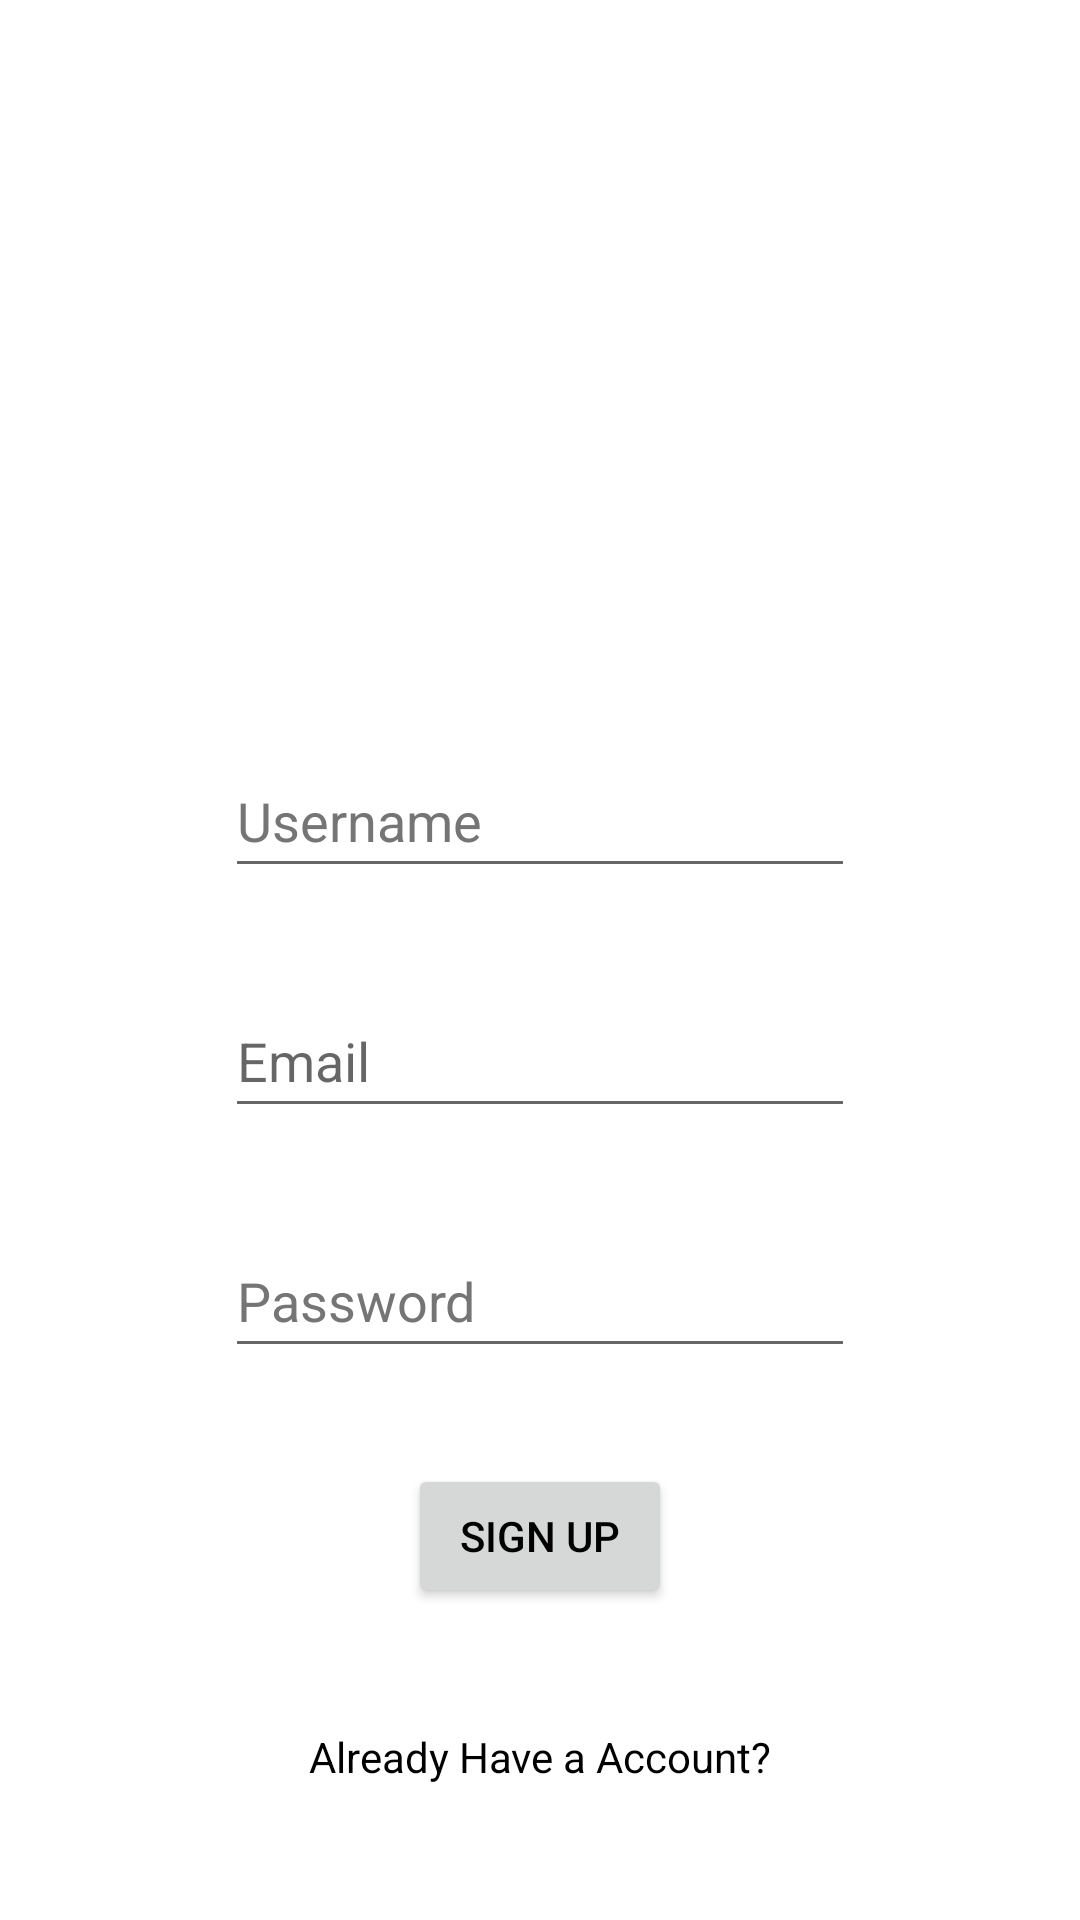

Write the Android layout XML for this screen, with the resource values it uses.
<!-- AndroidManifest.xml: application theme Theme.FiveMealsMobileProject -->
<!-- res/layout/activity_create_new_account.xml -->
<?xml version="1.0" encoding="utf-8"?>
<androidx.constraintlayout.widget.ConstraintLayout xmlns:android="http://schemas.android.com/apk/res/android"
    xmlns:app="http://schemas.android.com/apk/res-auto"
    xmlns:tools="http://schemas.android.com/tools"
    android:id="@+id/textViewLoginForgotPassword"
    android:layout_width="match_parent"
    android:layout_height="match_parent"
    tools:context=".login.CreateNewAccountActivity">

    <EditText
        android:id="@+id/editTextCreateAccountUsername"
        android:layout_width="wrap_content"
        android:layout_height="wrap_content"
        android:layout_marginTop="64dp"
        android:autofillHints=""
        android:ems="10"
        android:hint="@string/login_username_text"
        android:inputType="textPersonName"
        android:minHeight="48dp"
        android:textColorHint="#757575"
        app:layout_constraintEnd_toEndOf="parent"
        app:layout_constraintStart_toStartOf="parent"
        app:layout_constraintTop_toBottomOf="@+id/imageViewCreateAccountLogo" />

    <EditText
        android:id="@+id/editTextCreateAccountPassword"
        android:layout_width="wrap_content"
        android:layout_height="wrap_content"
        android:layout_marginTop="32dp"
        android:autofillHints=""
        android:ems="10"
        android:hint="@string/login_password_text"
        android:inputType="textPassword"
        android:minHeight="48dp"
        android:textColorHint="#757575"
        app:layout_constraintEnd_toEndOf="@+id/editTextCreateAccountEmail"
        app:layout_constraintStart_toStartOf="@+id/editTextCreateAccountEmail"
        app:layout_constraintTop_toBottomOf="@+id/editTextCreateAccountEmail" />

    <Button
        android:id="@+id/buttonCreateAccountSignUp"
        android:layout_width="wrap_content"
        android:layout_height="wrap_content"
        android:layout_marginTop="32dp"
        android:onClick="onSignUp"
        android:text="@string/sign_upCreateAccount"
        android:textColor="#000000"
        app:layout_constraintEnd_toEndOf="@+id/editTextCreateAccountPassword"
        app:layout_constraintStart_toStartOf="@+id/editTextCreateAccountPassword"
        app:layout_constraintTop_toBottomOf="@+id/editTextCreateAccountPassword" />


    <ImageView
        android:id="@+id/imageViewCreateAccountLogo"
        android:layout_width="120dp"
        android:layout_height="120dp"
        android:layout_marginTop="64dp"
        android:contentDescription="@string/todo"
        app:layout_constraintEnd_toEndOf="parent"
        app:layout_constraintStart_toStartOf="parent"
        app:layout_constraintTop_toTopOf="parent"
        app:srcCompat="@drawable/logofivemeals"
        tools:ignore="ImageContrastCheck"
        tools:srcCompat="@tools:sample/avatars" />

    <TextView
        android:id="@+id/textViewCreateAccountHaveAccount"
        android:layout_width="wrap_content"
        android:layout_height="48dp"
        android:layout_marginBottom="16dp"
        android:minHeight="48dp"
        android:onClick="onHaveAccountClicked"
        android:text="@string/already_have_a_accountCreateAccount"
        android:textColor="#000000"
        app:layout_constraintBottom_toBottomOf="parent"
        app:layout_constraintEnd_toEndOf="@+id/buttonCreateAccountSignUp"
        app:layout_constraintStart_toStartOf="@+id/buttonCreateAccountSignUp" />

    <EditText
        android:id="@+id/editTextCreateAccountEmail"
        android:layout_width="wrap_content"
        android:layout_height="wrap_content"
        android:layout_marginTop="32dp"
        android:autofillHints=""
        android:ems="10"
        android:hint="@string/emailCreateAccount"
        android:inputType="textWebEmailAddress|textEmailAddress|textEmailSubject"
        android:minHeight="48dp"
        app:layout_constraintEnd_toEndOf="@+id/editTextCreateAccountUsername"
        app:layout_constraintStart_toStartOf="@+id/editTextCreateAccountUsername"
        app:layout_constraintTop_toBottomOf="@+id/editTextCreateAccountUsername" />

</androidx.constraintlayout.widget.ConstraintLayout>
<!-- resources referenced by this layout -->
<resources>
  <string name="already_have_a_accountCreateAccount">Already Have a Account?</string>
  <string name="emailCreateAccount">Email</string>
  <string name="login_password_text">Password</string>
  <string name="login_username_text">Username</string>
  <string name="sign_upCreateAccount">Sign Up</string>
  <string name="todo">TODO</string>
  <style name="Theme.FiveMealsMobileProject" parent="Theme.MaterialComponents.DayNight.DarkActionBar">
          
          <item name="colorPrimary">#BBC310</item>
          <item name="colorPrimaryVariant">@color/purple_700</item>
          <item name="colorOnPrimary">@color/white</item>
          
          <item name="colorSecondary">@color/teal_200</item>
          <item name="colorSecondaryVariant">@color/teal_700</item>
          <item name="colorOnSecondary">@color/black</item>
          
          <item name="android:statusBarColor" tools:targetApi="l">?attr/colorPrimaryVariant</item>
          
      </style>
  <color name="purple_700">#FF3700B3</color>
  <color name="white">#FFFFFFFF</color>
  <color name="teal_200">#FF03DAC5</color>
  <color name="teal_700">#FF018786</color>
  <color name="black">#FF000000</color>
</resources>
